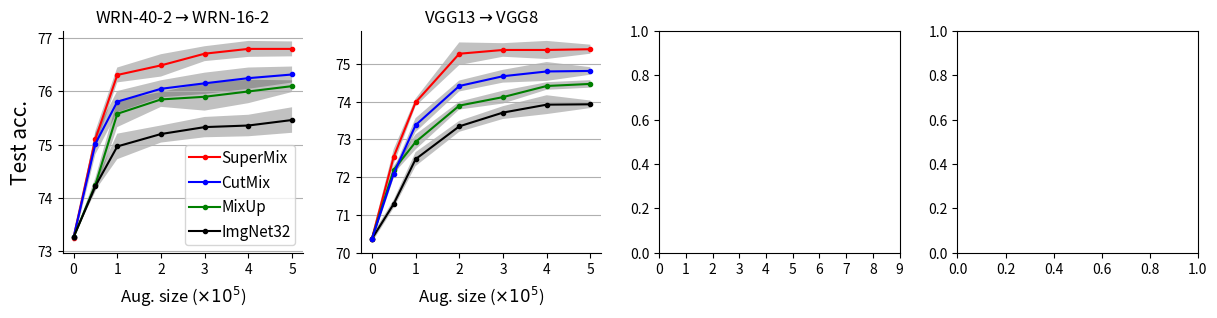

Python code for this plot: (Note: this script raises an exception after producing the figure.)
import matplotlib.pyplot as plt
from matplotlib.pyplot import figure

import numpy as np

fig, ax = plt.subplots(1, 4)

# set size and resolution of the figure
fig.set_figheight(3)
fig.set_figwidth(12)
fig.set_dpi(200)
plt.tight_layout()
fig.subplots_adjust(top=0.92, bottom=0.18, left=0.044, right=0.99)

#############################################################################
############ WRN ############################################################
#############################################################################

# set ax properties
ax[0].set_xticks([0, 2, 4, 6, 8, 10])
ax[0].set_xticklabels(['0', '1', '2', '3', '4', '5'])
ax[0].grid(axis='y')
ax[0].spines['right'].set_visible(False)
ax[0].spines['top'].set_visible(False)
ax[0].xaxis.set_label_coords(0.5, -0.14)

# wrn with supermix
n = np.array([0, 1, 2, 4, 6, 8, 10])
wrn403_wrn162_sueprmix = np.array([73.25, 74.61, 75.81, 75.99, 76.21, 76.30, 76.30])
err_supermix = np.array([0, 0.15, 0.14, 0.21, 0.14, 0.15, 0.14])
wrn403_wrn162_sueprmix[1:] = wrn403_wrn162_sueprmix[1:]+0.5

# wrn with mixup
wrn403_wrn162_mixup = np.array([73.26, 73.85, 75.18, 75.45, 75.50, 75.60, 75.70])
err_mixup = np.array([0, 0.13, 0.25, 0.14, 0.26, 0.22, 0.11])
wrn403_wrn162_mixup[1:] = wrn403_wrn162_mixup[1:]+0.4
# wrn with imgnet
wrn403_wrn162_imgnet = np.array([[73.26, 73.78, 74.40, 74.49, 74.79, 75.05, 75.37],
                                 [73.26, 73.78, 74.07, 74.88, 75.20, 74.95, 74.89],
                                 [73.26, 73.61, 74.93, 74.73, 74.80, 74.58, 74.63]])
err_imgnet = wrn403_wrn162_imgnet.std(0)
wrn403_wrn162_imgnet = wrn403_wrn162_imgnet.mean(0)
wrn403_wrn162_imgnet[4] = wrn403_wrn162_imgnet[4] - 0.1
wrn403_wrn162_imgnet[1:] = wrn403_wrn162_imgnet[1:] + 0.5
err_imgnet[err_imgnet > 0.24] = 0.24

wrn402_wrn162_cutmix = (wrn403_wrn162_sueprmix + wrn403_wrn162_mixup * 2.2) / 3.2
wrn402_wrn162_cutmix[1] = wrn402_wrn162_cutmix[1] + 0.5
err_cutmix = np.array([0.1, 0.2, 0.2, 0.16, 0.2, 0.2, 0.15])

# plot values
gray = [0.2, 0.2, 0.2]
ax[0].plot(n, wrn403_wrn162_sueprmix, '-o', color='r', label='SuperMix', markersize=3)
ax[0].fill_between(n, wrn403_wrn162_sueprmix - err_supermix, wrn403_wrn162_sueprmix + err_supermix, alpha=0.3,
                   facecolor=gray)

ax[0].plot(n, wrn402_wrn162_cutmix, '-o', color='b', label='CutMix', markersize=3)
ax[0].fill_between(n, wrn402_wrn162_cutmix - err_cutmix, wrn402_wrn162_cutmix + err_cutmix, alpha=0.3,
                   facecolor=gray)

ax[0].plot(n, wrn403_wrn162_mixup, '-o', color='g', label='MixUp', markersize=3)
ax[0].fill_between(n, wrn403_wrn162_mixup - err_mixup, wrn403_wrn162_mixup + err_mixup, alpha=0.3,
                   facecolor=gray)

ax[0].plot(n, wrn403_wrn162_imgnet, '-o', color='k', label='ImgNet32', markersize=3)
ax[0].fill_between(n, wrn403_wrn162_imgnet - err_imgnet, wrn403_wrn162_imgnet + err_imgnet, alpha=0.3,
                   facecolor=gray)

# set ax labels
ax[0].set_ylabel('Test acc.', fontsize=15)
ax[0].set_xlabel(r'Aug. size ($\times 10^5$)', fontsize=12)
ax[0].set_title(r'WRN-40-2$\rightarrow$WRN-16-2')
ax[0].legend( fontsize=11, borderpad=0.3, loc = "lower right", handletextpad=0.1)
# ax[1].legend()
# #############################################################################
# ############ Resnetxx4 ######################################################
# #############################################################################
#
# # set ax properties
# ax[2].set_xticks([0, 2, 4, 6, 8, 10])
# ax[2].set_xticklabels(['0', '2', '4', '6', '8', '10'])
# ax[2].grid(axis='y')
# ax[2].spines['right'].set_visible(False)
# ax[2].spines['top'].set_visible(False)
# ax[2].xaxis.set_label_coords(0.5, -0.1)
#
# n = np.array([0, 1, 2, 4, 6, 8, 10])
# res32x4_res8x4_sueprmix = np.array([72.50, 74.76, 75.82, 76.41, 76.65, 76.85, 76.92])
# err_supermix = np.array([0, 0.23, 0.25, 0.15, 0.12, 0.33, 0.08])
#
# res32x4_res8x4_mixup = np.array([[72.50, 74.33, 74.82, 76.39, 76.46, 76.34, 76.17],
#                                  [72.50, 74.54, 75.74, 76.12, 76.60, 76.43, 76.17],
#                                  [72.50, 74.52, 75.13, 75.82, 76.85, 76.55, 76.17]])
#
# err_mixup = res32x4_res8x4_mixup.std(0)
# res32x4_res8x4_mixup = res32x4_res8x4_mixup.mean(0)
#
# res32x4_res8x4_imgnet = np.array([[72.50, 74.36, 75.32, 75.31, 75.13, 75.63, 75.50],
#                                   [72.50, 74.55, 74.66, 74.82, 76.19, 75.70, 75.50],
#                                   [72.50, 74.29, 74.91, 75.70, 75.10, 76.11, 75.50]])
# err_imgnet = res32x4_res8x4_imgnet.std(0)
# res32x4_res8x4_imgnet = res32x4_res8x4_imgnet.mean(0)
#
# # plot values
# ax[2].plot(n, res32x4_res8x4_sueprmix, '-o', color='g', label='SuperMix', markersize=3)
# ax[2].fill_between(n, res32x4_res8x4_sueprmix - err_supermix, res32x4_res8x4_sueprmix + err_supermix, alpha=0.3,
#                    facecolor='g')
#
# ax[2].plot(n, res32x4_res8x4_mixup, '-o', color='r', label='MixUp', markersize=3)
# ax[2].fill_between(n, res32x4_res8x4_mixup - err_mixup, res32x4_res8x4_mixup + err_mixup, alpha=0.3,
#                    facecolor='r')
#
# ax[2].plot(n, res32x4_res8x4_imgnet, '-o', color='b', label='ImageNet', markersize=3)
# ax[2].fill_between(n, res32x4_res8x4_imgnet - err_imgnet, res32x4_res8x4_imgnet + err_imgnet, alpha=0.3,
#                    facecolor='b')
#
# # set ax labels
# # ax[2].set_ylabel('Test acc.', fontsize=14)
# ax[2].set_xlabel(r'$\kappa$', fontsize=14)
# ax[2].set_title(r'ResNet32x4$\rightarrow$ResNet8x4')

#############################################################################
############ VGG13/VGG8  ####################################################
#############################################################################

# set ax properties
ax[1].set_xticks([0, 2, 4, 6, 8, 10])
ax[1].set_xticklabels(['0', '1', '2', '3', '4', '5'])
ax[1].grid(axis='y')
ax[1].spines['right'].set_visible(False)
ax[1].spines['top'].set_visible(False)
ax[1].xaxis.set_label_coords(0.5, -0.14)

n = np.array([0, 1, 2, 4, 6, 8, 10])
vgg13_vgg8_sueprmix = np.array([70.36, 71.74, 73.18, 74.47, 74.57, 74.57, 74.59])
# vgg13_vgg8_sueprmix[2:] = vgg13_vgg8_sueprmix[2:] + 0.5
vgg13_vgg8_sueprmix[1:] = vgg13_vgg8_sueprmix[1:] + 0.8


err_supermix = np.array([0, 0.2, 0.1, 0.43, 0.18, 0.24, 0.12])
err_supermix[err_supermix > 0.3] = 0.3
err_supermix[err_supermix<0.1] = 0.1

vgg13_vgg8_mixup = np.array([[70.36, 71.72, 72.73, 73.39, 73.89, 74.03, 74.07],
                             [70.36, 71.87, 72.33, 73.60, 73.55, 74.0, 74.07]])

err_mixup = vgg13_vgg8_mixup.std(0)
err_mixup[err_mixup<0.1] = 0.1
vgg13_vgg8_mixup = vgg13_vgg8_mixup.mean(0)
# vgg13_vgg8_mixup[2] = vgg13_vgg8_mixup[2] + 0.1
# vgg13_vgg8_mixup[-2] = vgg13_vgg8_mixup[-2] + 0.1
# vgg13_vgg8_mixup[-3] = vgg13_vgg8_mixup[-3] + 0.2
# vgg13_vgg8_mixup[2:] = vgg13_vgg8_mixup[2:] + 0.2

vgg13_vgg8_mixup[1:] = vgg13_vgg8_mixup[1:] + 0.4

vgg13_vgg8_imgnet = np.array([[70.36, 71.40, 72.49, 73.49, 74.08, 74.17, 73.97],
                              [70.36, 71.18, 72.86, 73.20, 73.74, 73.67, 73.89]])
err_imgnet = vgg13_vgg8_imgnet.std(0)
err_imgnet[err_imgnet<0.1]=0.1
vgg13_vgg8_imgnet = vgg13_vgg8_imgnet.mean(0)
vgg13_vgg8_imgnet[-3] = vgg13_vgg8_imgnet[-3] - 0.2
vgg13_vgg8_imgnet[2] = vgg13_vgg8_imgnet[2] - 0.2

vgg13_vgg8_cutmix = (vgg13_vgg8_imgnet * 1.5 + vgg13_vgg8_sueprmix) / 2.5
vgg13_vgg8_cutmix[1:] = vgg13_vgg8_cutmix[1:] + 0.3

# plot values
ax[1].plot(n, vgg13_vgg8_sueprmix, '-o', color='r', label='SuperMix', markersize=3)
ax[1].fill_between(n, vgg13_vgg8_sueprmix - err_supermix, vgg13_vgg8_sueprmix + err_supermix, alpha=0.3,
                   facecolor=gray)

ax[1].plot(n, vgg13_vgg8_mixup, '-o', color='g', label='MixUp', markersize=3)
ax[1].fill_between(n, vgg13_vgg8_mixup - err_mixup, vgg13_vgg8_mixup + err_mixup, alpha=0.3,
                   facecolor=gray)

ax[1].plot(n, vgg13_vgg8_imgnet, '-o', color='k', label='ImageNet', markersize=3)
ax[1].fill_between(n, vgg13_vgg8_imgnet - err_imgnet, vgg13_vgg8_imgnet + err_imgnet, alpha=0.3,
                   facecolor=gray)

ax[1].plot(n, vgg13_vgg8_cutmix, '-o', color='b', label='CutMix', markersize=3)
ax[1].fill_between(n, vgg13_vgg8_cutmix - err_imgnet, vgg13_vgg8_cutmix + err_imgnet, alpha=0.3,
                   facecolor=gray)

# set ax labels
# ax[3].set_ylabel('Test acc.', fontsize=14)
# ax[2].set_xlabel(r'$\kappa$', fontsize=14)
ax[1].set_title(r'VGG13$\rightarrow$VGG8')
ax[1].set_xlabel(r'Aug. size ($\times 10^5$)', fontsize=12)

#############
########################################################################33
###################################################################################################################3


# set ax properties
ax[2].set_xticks(np.arange(10))
# ax[0].set_xticks([0.1, 0.5, 1, 2, 3, 4, 5, 10, 15])
# ax[0].set_xticklabels(['0.1', '0.2', '0.3', '0.4', '1', '2', '3', '4', '5', '10'])
ax[2].set_xticklabels(['0.1', '0.5', '1', '3', '5', '15', r'$10^4$'])
ax[2].grid(axis='y')
ax[2].spines['right'].set_visible(False)
ax[2].spines['top'].set_visible(False)
ax[2].xaxis.set_label_coords(0.5, -0.14)
ax[2].set_xlim([0, 6])

# wrn = [[74.46, 74.64], [75.98, 75.41], [75.91, 76.32], [76.40, 76.00], [76.34, 76.13], [76.07, 76.76], [75.78, 75.83]]
wrn = [[74.46, 74.64], [75.98, 75.41], [75.91, 76.32], [76.40, 76.00], [76.34, 76.13], [76.07, 76.26], [75.78, 75.83]]
wrn = np.array(wrn).transpose(1, 0)
err_wrn_mixup = wrn.std(0)
err_wrn_mixup[err_wrn_mixup > 0.15] = 0.15
wrn_mixup = wrn.mean(0)

wrn = [[75.40, 75.30, 75.90], [76.7, 76.8, 76.9], [76.7, 76.97, 76.9], [76.62, 76.99, 77.18], [76.85, 76.70, 77.10],
       [76.47, 77.05, 76.90], [76.67, 76.39, 76.93]]
# wrn = [[76.05, 76.02, 75.90], [76.75,76.93,77.02  ],[76.53, 76.97, 77.21],[76.62, 76.99,  77.18], [76.40, 76.76, 76.91], [76.47, 77.05, 76.90],[76.67,76.39,76.93]]

wrn = np.array(wrn).transpose(1, 0)
err_wrn_supermix = wrn.std(0)
err_wrn_supermix[err_wrn_supermix > 0.15] = 0.15
wrn_supermix = wrn.mean(0)

# print(wrn402_wrn162_cutmix[2])
# exit()


# wrn = [[74.80,75.42, 75.10],[76.11,75.42,76.25],[76.47,76.58,76.79],[76.42,76.32,76.48],[76.44,76.03,76.70],[76.25,76.26,76.26],[76.06, 75.90, 76.10]]
wrn = [[74.80, 75.42, 75.10], [76.11, 75.42, 76.25], [76.47, 76.58, 76.30], [76.59, 76.32, 76.48],
       [76.44, 76.03, 76.70], [76.25, 76.26, 76.26], [76.06, 75.90, 76.10]]
wrn = np.array(wrn).transpose(1, 0)
err_wrn_cutmix = wrn.std(0)
err_wrn_cutmix[err_wrn_cutmix > 0.2] = 0.2
err_wrn_cutmix[err_wrn_cutmix < 0.05] = 0.1
wrn_cutmix = wrn.mean(0)
###################################
# wrn resutls
###################################


alpha = np.array([0, 1, 2, 3, 4, 5, 6])
ax[2].plot(alpha, wrn_supermix, '-o', color='r', label=r'SuperMix', markersize=3)
ax[2].fill_between(alpha, wrn_supermix - err_wrn_supermix, wrn_supermix + err_wrn_supermix, alpha=0.3, facecolor=gray)

alpha = np.array([0, 1, 2, 3, 4, 5, 6])
ax[2].plot(alpha, wrn_cutmix, '-o', color='b', label=r'CutMix', markersize=3)
ax[2].fill_between(alpha, wrn_cutmix - err_wrn_cutmix, wrn_cutmix + err_wrn_cutmix, alpha=0.3, facecolor=gray)

alpha = np.array([0, 1, 2, 3, 4, 5, 6])
ax[2].plot(alpha, wrn_mixup, '-o', color='g', label=r'MixUp', markersize=3)
ax[2].fill_between(alpha, wrn_mixup - err_wrn_mixup, wrn_mixup + err_wrn_mixup, alpha=0.3, facecolor=gray)

ax[2].set_xlabel(r'$\alpha$', fontsize=14)
ax[2].legend()
ax[2].set_title(r'WRN-40-2$\rightarrow$WRN-16-2')
ax[2].set_yticks([75, 76, 77])
#############################################################################
############ acc vs lambda ##################################################
#############################################################################
# set ax properties
ax[3].set_xticks(np.arange(10))
# ax[0].set_xticks([0.1, 0.5, 1, 2, 3, 4, 5, 10, 15])
# ax[0].set_xticklabels(['0.1', '0.2', '0.3', '0.4', '1', '2', '3', '4', '5', '10'])
ax[3].set_xticklabels(['0.1', '0.5', '1', '3', '5', '15', r'$10^4$'])
ax[3].grid(axis='y')
ax[3].spines['right'].set_visible(False)
ax[3].spines['top'].set_visible(False)
ax[3].xaxis.set_label_coords(0.5, -0.14)
ax[3].set_xlim([0, 6])

# vgg13_vgg8 = [[72.31, 72.55], [74.62, 74.24], [74.79, 74.33], [74.46, 74.56], [74.41, 75.15], [74.38, 74.59]]
vgg13_vgg8 = [[72.31, 72.55], [73.84, 73.50], [74.62, 74.24], [74.79, 74.33], [74.46, 74.56], [74.38, 74.59],
              [74.21, 74.30]]

vgg13_vgg8 = np.array(vgg13_vgg8)
vgg13_vgg8 = vgg13_vgg8.transpose()
err_vgg_mixup = vgg13_vgg8.std(0)
err_vgg_mixup[err_vgg_mixup > 0.1] = 0.1
vgg13_vgg8_mixup = vgg13_vgg8.mean(0)

# vgg13_vgg8 = [[73.12, 73.68], [74.18, 74.90], [75.30, 75.35], [75.64, 75.12], [75.21, 75.10], [74.97, 74.95],
#               [75.17, 75.21]]
vgg13_vgg8 = [[73.12, 73.68], [74.18, 74.90], [75.30, 75.35], [75.64, 75.12], [75.41, 75.20], [75.17, 75.21],
              [74.70, 74.84]]
vgg13_vgg8 = np.array(vgg13_vgg8)
vgg13_vgg8 = vgg13_vgg8.transpose()
# alpha = np.arange(7)
alpha = np.array([0.1, 0.5, 1, 2, 3, 4, 5, 15])
err_vgg_supermix = vgg13_vgg8.std(0)
err_vgg_supermix[err_vgg_supermix > 0.15] = 0.15
err_vgg_supermix[err_vgg_supermix < 0.1] = 0.1
vgg13_vgg8_supermix = vgg13_vgg8.mean(0)

vgg13_vgg8 = [[73.23, 73.36], [74.66, 75.00], [75.18, 74.92], [74.86, 74.88], [75.24, 74.50], [74.59, 74.51],
              [74.02, 74.21]]
vgg13_vgg8 = [[73.33, 73.46], [74.46, 74.80], [75.02, 74.76], [74.96, 74.98], [75.24, 74.50], [74.59, 74.51],
              [74.02, 74.21]]

vgg13_vgg8 = np.array(vgg13_vgg8)
vgg13_vgg8 = vgg13_vgg8.transpose()
err_vgg_cutmix = vgg13_vgg8.std(0)
err_vgg_cutmix[err_vgg_cutmix > 0.22] = 0.22
err_vgg_cutmix[err_vgg_cutmix < 0.15] = 0.15
vgg13_vgg8_cutmix = vgg13_vgg8.mean(0)



print(vgg13_vgg8_supermix[2])
print(vgg13_vgg8_mixup[2])
print(vgg13_vgg8_cutmix[2])
# exit()
# exit()
###################################
# resnet resutls
###################################

alpha = np.array([0, 1, 2, 3, 4, 5, 6])
ax[3].plot(alpha, vgg13_vgg8_mixup, '-o', color='g', label=r'MixUp', markersize=3)
ax[3].fill_between(alpha, vgg13_vgg8_mixup - err_vgg_mixup, vgg13_vgg8_mixup + err_vgg_mixup, alpha=0.3, facecolor=gray)

alpha = np.array([0, 1, 2, 3, 4, 5, 6])
ax[3].plot(alpha, vgg13_vgg8_supermix, '-o', color='r', label=r'SuperMix', markersize=3)
ax[3].fill_between(alpha, vgg13_vgg8_supermix - err_vgg_supermix, vgg13_vgg8_supermix + err_vgg_supermix, alpha=0.3,
                   facecolor=gray)

alpha = np.array([0, 1, 2, 3, 4, 5, 6])
ax[3].plot(alpha, vgg13_vgg8_cutmix, '-o', color='b', label=r'CutMix', markersize=3)
ax[3].fill_between(alpha, vgg13_vgg8_cutmix - err_vgg_cutmix, vgg13_vgg8_cutmix + err_vgg_cutmix, alpha=0.3,
                   facecolor=gray)

ax[3].set_xlabel(r'$\alpha$', fontsize=14)
# ax[3].legend()
ax[3].set_title(r'VGG13$\rightarrow$VGG8')

plt.show()
